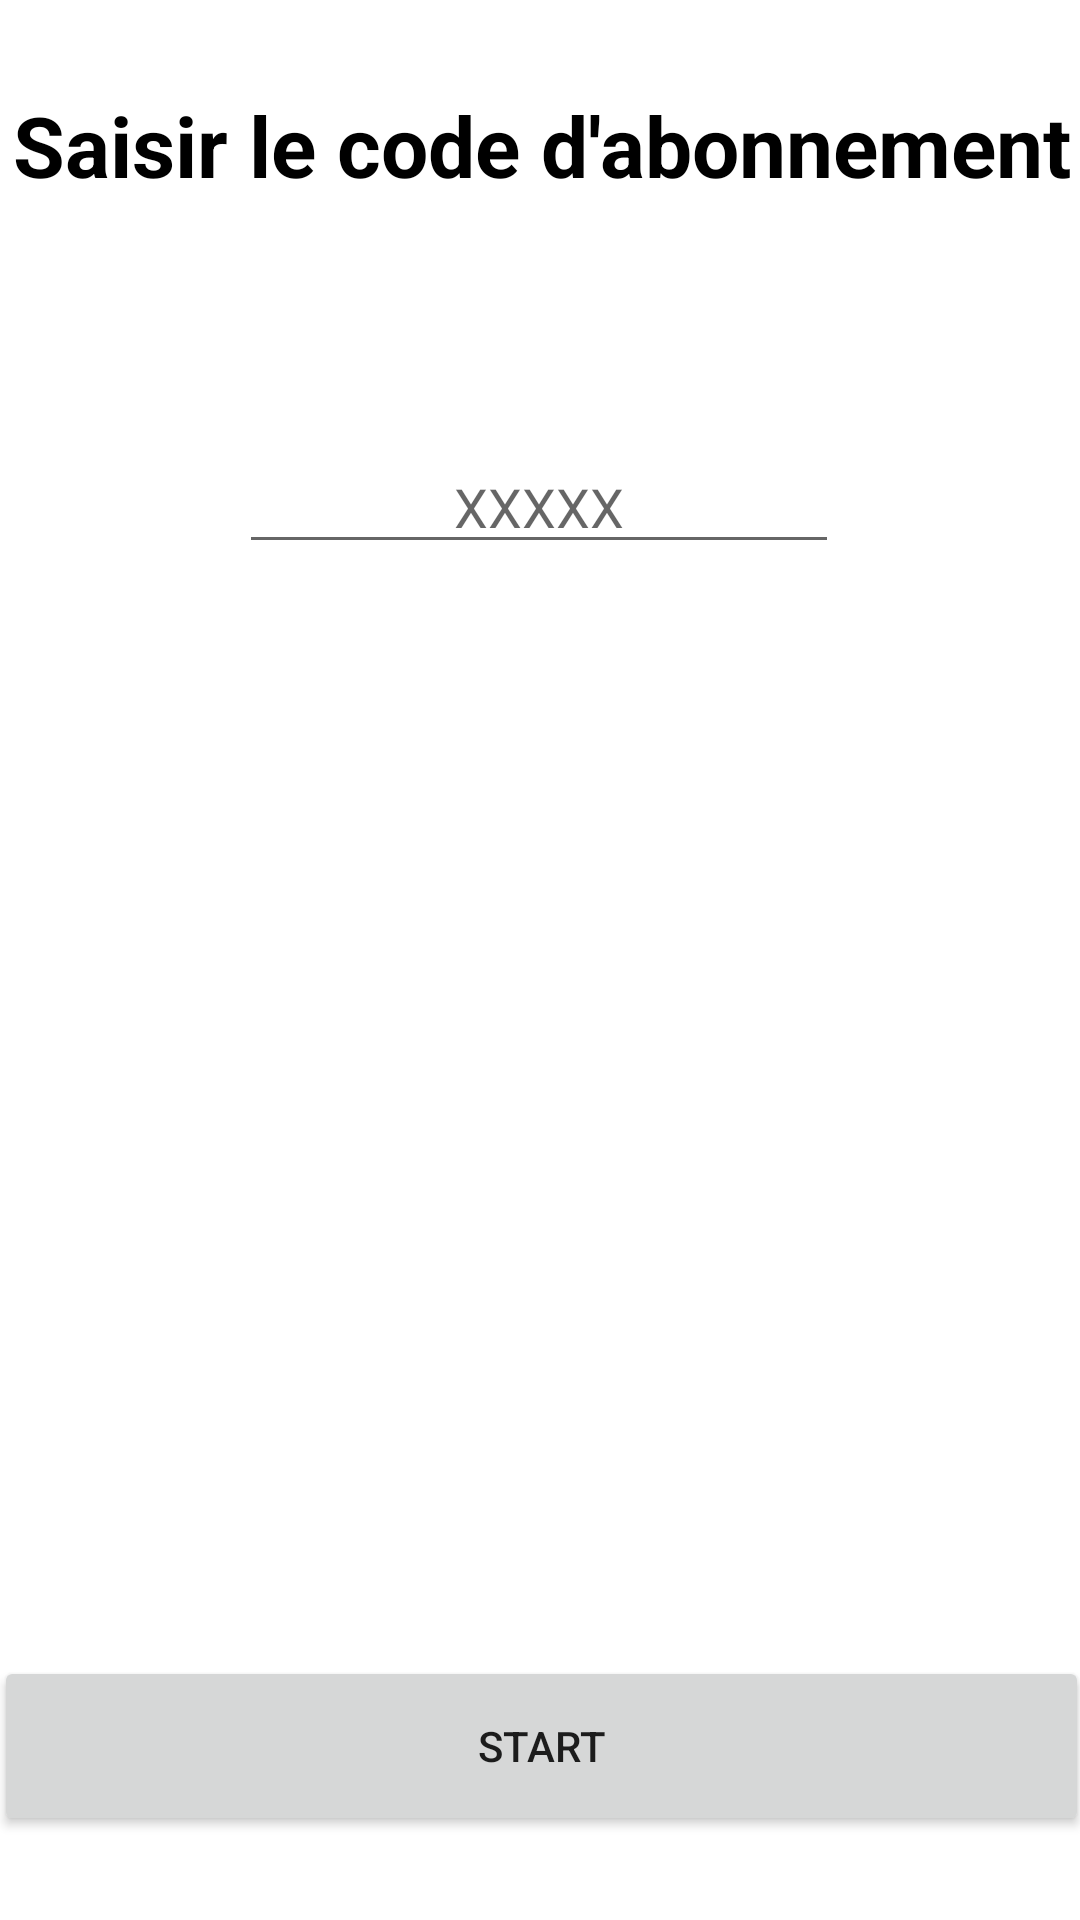

Android layout source for this screen:
<!-- AndroidManifest.xml: application theme Theme.MiniProjet -->
<!-- res/layout/activity_main2.xml -->
<?xml version="1.0" encoding="utf-8"?>
<androidx.constraintlayout.widget.ConstraintLayout xmlns:android="http://schemas.android.com/apk/res/android"
    xmlns:app="http://schemas.android.com/apk/res-auto"
    xmlns:tools="http://schemas.android.com/tools"
    android:layout_width="match_parent"
    android:layout_height="match_parent"
    tools:context=".MainActivity2"
    android:id="@+id/laaa">

    <TextView
        android:id="@+id/textView"
        android:layout_width="365dp"
        android:layout_height="89dp"
        android:layout_marginTop="4dp"
        android:gravity="center"
        android:text="Saisir le code d'abonnement"
        android:textColor="@color/black"
        android:textSize="28dp"
        android:textStyle="bold"
        app:layout_constraintEnd_toEndOf="parent"
        app:layout_constraintStart_toStartOf="parent"
        app:layout_constraintTop_toTopOf="parent" />

    <EditText
        android:id="@+id/code"
        android:layout_width="200dp"
        android:layout_height="wrap_content"
        android:layout_marginBottom="452dp"
        android:ems="10"
        android:gravity="center"
        android:hint="XXXXX"
        android:inputType="textPassword"
        app:layout_constraintBottom_toBottomOf="parent"
        app:layout_constraintEnd_toEndOf="parent"
        app:layout_constraintHorizontal_bias="0.497"
        app:layout_constraintStart_toStartOf="parent" />

    <Button
        android:id="@+id/kk"
        android:layout_width="365dp"
        android:layout_height="60dp"
        android:layout_marginBottom="28dp"
        android:text="Start"
        app:layout_constraintBottom_toBottomOf="parent"
        app:layout_constraintEnd_toEndOf="parent"
        app:layout_constraintStart_toStartOf="parent" />
    
</androidx.constraintlayout.widget.ConstraintLayout>
<!-- resources referenced by this layout -->
<resources>
  <color name="black">#FF000000</color>
  <style name="Theme.MiniProjet" parent="Theme.MaterialComponents.DayNight.DarkActionBar">
          
          <item name="colorPrimary">#26E9B8</item>
          <item name="colorPrimaryVariant">@color/purple_700</item>
          <item name="colorOnPrimary">@color/white</item>
          
          <item name="colorSecondary">@color/teal_200</item>
          <item name="colorSecondaryVariant">@color/teal_700</item>
          <item name="colorOnSecondary">@color/black</item>
          
          <item name="android:statusBarColor">?attr/colorPrimaryVariant</item>
          
      </style>
  <color name="purple_700">#FF3700B3</color>
  <color name="white">#FFFFFFFF</color>
  <color name="teal_200">#FF03DAC5</color>
  <color name="teal_700">#FF018786</color>
</resources>
